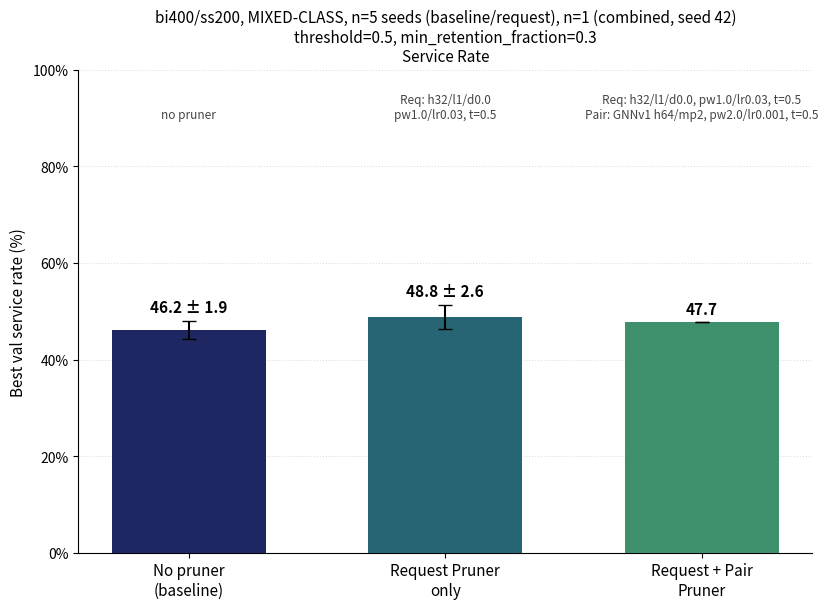

Write the Python code that produced this figure. (Note: this script raises an exception after producing the figure.)
"""
2026-09-25: Baseline vs. Request-Pruner-only vs. Request+Pair-Pruner comparison for
bi400/ss200 MIXED-CLASS (threshold=0.5, min_retention_fraction=0.3), analog to
make_bi400ss200_combined_pruner_chart.py (class1 version).

Sources (2026-09-23/24/25, "Best val service rate" + start/"Run complete" timestamps):
- baseline, 5 seeds: sil_training_bi400_ss200_mixedclass_requestpruner_baseline_seed{...}.log
  -> SR 43.50/47.51/47.99/45.10/46.71 (mean 46.16, std 1.85); RT 184.1/170.1/184.8/182.8/183.5 min (mean 181.1, std 6.2)
- request-only, 5 seeds: sil_training_bi400_ss200_mixedclass_requestpruner_prefixlabel_t0.5_seed{...}.log
  -> SR 49.44/49.28/48.64/44.78/51.85 (mean 48.80, std 2.56); RT 101.0/102.0/101.1/101.6/105.8 min (mean 102.3, std 2.0)
- combined, 1 seed only (42): sil_training_bi400_ss200_mixedclass_combined_reqprefix_pairv1final_pairt0.5_seed42.log
  -> SR 47.67; RT 62.4 min (sacct elapsed 01:02:23)

Run: python3 -m scripts.analysis.make_bi400ss200_mixedclass_combined_pruner_chart
"""
import matplotlib.pyplot as plt
import matplotlib.ticker as mticker
import numpy as np

OUT_DIR = "figures_export/Request Pruner SIL"

VARIANTS = ["baseline", "request", "combined"]
LABELS = ["No pruner\n(baseline)", "Request Pruner\nonly", "Request + Pair\nPruner"]
COLORS = ["#1E2761", "#276575", "#3E8F6C"]

SERVICE_MEAN = {"baseline": 46.16, "request": 48.80, "combined": 47.67}
SERVICE_STD = {"baseline": 1.85, "request": 2.56, "combined": None}

RUNTIME_MEAN = {"baseline": 181.1, "request": 102.3, "combined": 62.4}
RUNTIME_STD = {"baseline": 6.2, "request": 2.0, "combined": None}

HP_ANNOTATIONS = {
    "baseline": "no pruner",
    "request": "Req: h32/l1/d0.0\npw1.0/lr0.03, t=0.5",
    "combined": "Req: h32/l1/d0.0, pw1.0/lr0.03, t=0.5\nPair: GNNv1 h64/mp2, pw2.0/lr0.001, t=0.5",
}


def make_chart(values, stds, ylabel, title, out_stem, value_fmt="{:.1f}", ylim=None, pct=False, note=None):
    fig, ax = plt.subplots(figsize=(8.5, 6.2))
    x = np.arange(len(VARIANTS))
    vals = [values[v] for v in VARIANTS]
    errs = [stds[v] if stds[v] is not None else 0 for v in VARIANTS]
    ax.bar(x, vals, yerr=errs, capsize=5, color=COLORS, width=0.6, zorder=3)

    for xi, v, s, var in zip(x, vals, errs, VARIANTS):
        label = value_fmt.format(v) if stds[var] is None else f"{value_fmt.format(v)} ± {value_fmt.format(s)}"
        ax.annotate(label, (xi, v + s), textcoords="offset points", xytext=(0, 6),
                    ha="center", fontsize=11, fontweight="bold")
        ax.annotate(HP_ANNOTATIONS[var], (xi, max(vals) * 1.12 if not ylim else ylim[1] * 0.9),
                    ha="center", fontsize=8.5, color="#444444")

    ax.set_xticks(x)
    ax.set_xticklabels(LABELS, fontsize=11)
    ax.set_ylabel(ylabel, fontsize=11)
    if ylim:
        ax.set_ylim(*ylim)
    if pct:
        ax.yaxis.set_major_formatter(mticker.PercentFormatter(xmax=100, decimals=0))
    subtitle = "bi400/ss200, MIXED-CLASS, n=5 seeds (baseline/request), n=1 (combined, seed 42)\nthreshold=0.5, min_retention_fraction=0.3"
    if note:
        subtitle += f"\n{note}"
    ax.set_title(f"{subtitle}\n{title}", fontsize=11)
    ax.grid(axis="y", linestyle=":", alpha=0.4, zorder=0)
    for spine in ["top", "right"]:
        ax.spines[spine].set_visible(False)
    fig.tight_layout()
    fig.savefig(f"{OUT_DIR}/{out_stem}.png", dpi=200)
    fig.savefig(f"{OUT_DIR}/{out_stem}.pdf")
    print(f"saved {OUT_DIR}/{out_stem}.png / .pdf")
    plt.close(fig)


if __name__ == "__main__":
    make_chart(SERVICE_MEAN, SERVICE_STD, "Best val service rate (%)", "Service Rate",
               "bi400ss200_mixedclass_combined_pruner_service_rate", ylim=(0, 100), pct=True)
    make_chart(RUNTIME_MEAN, RUNTIME_STD, "Runtime (minutes, full 5-epoch training run)", "Runtime",
               "bi400ss200_mixedclass_combined_pruner_runtime", ylim=(0, 220),
               note="combined = single seed (42) only, not yet replicated")
